Dataset: indian_spices (GitHub, lipika1911/mp). Classes: caraway seeds, cinnamon stick, cloves, coriander seeds, cumin seeds, dry ginger, dry red chilly, fennel seeds, green cardamom, nutmeg, star anise, stone flowers.

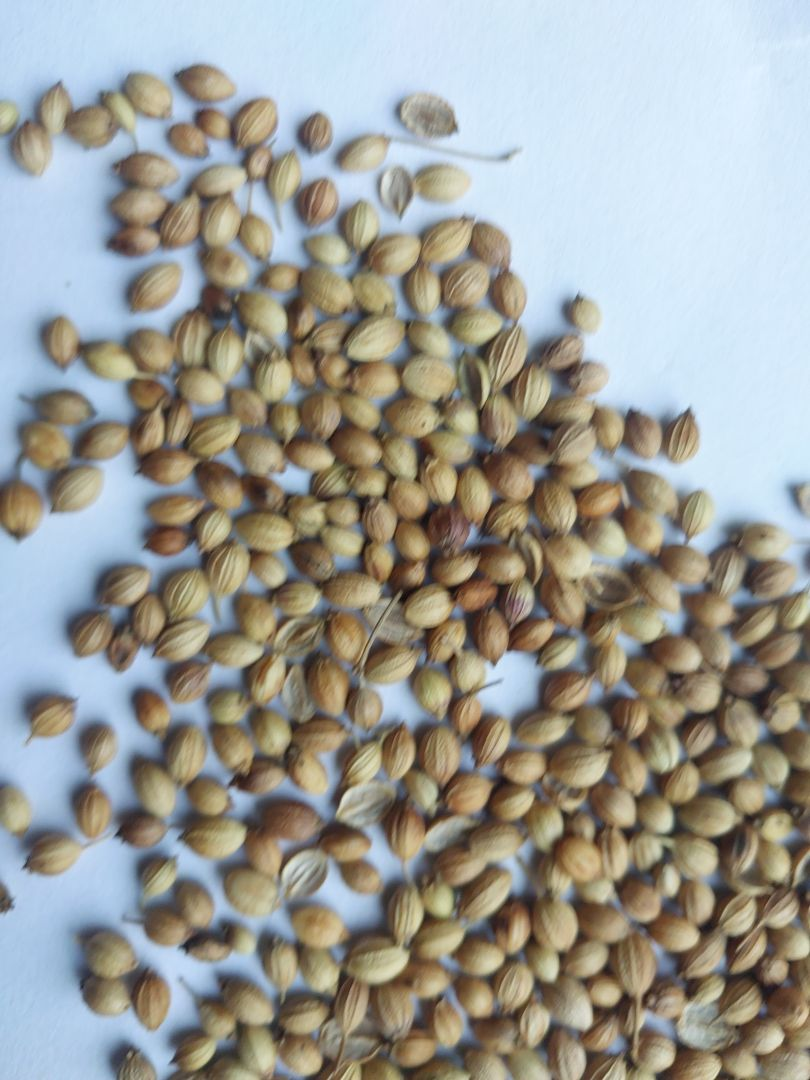
Label: coriander seeds

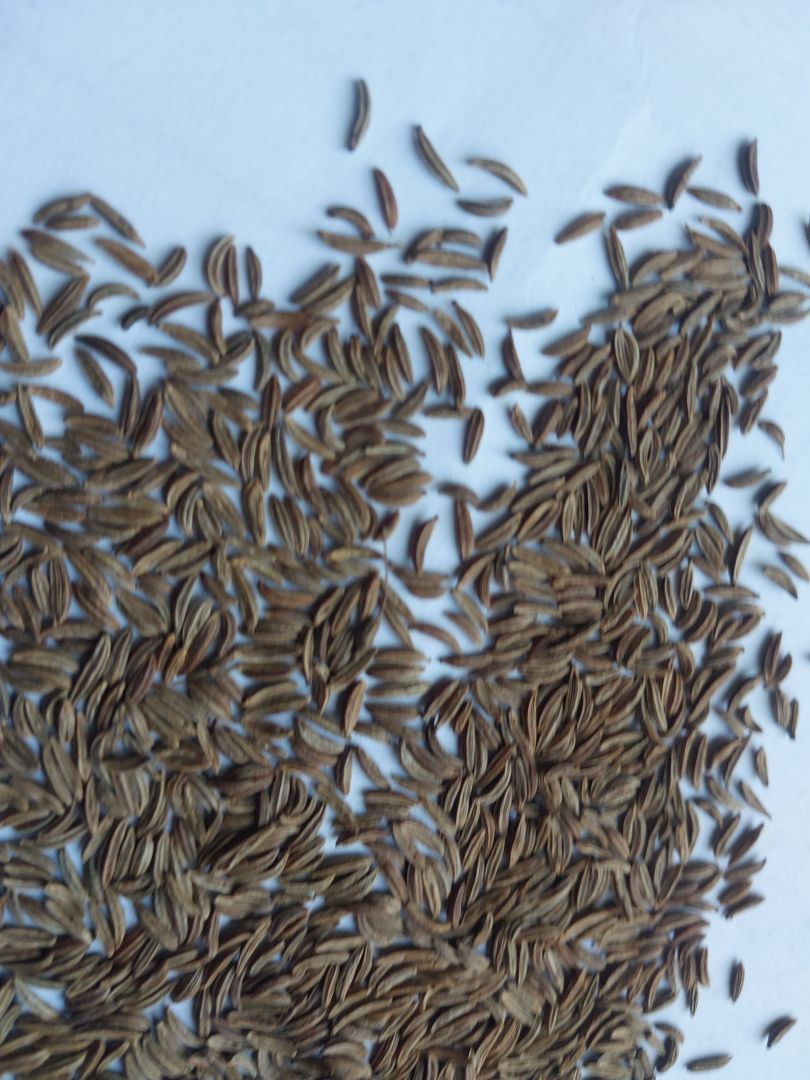
Label: caraway seeds

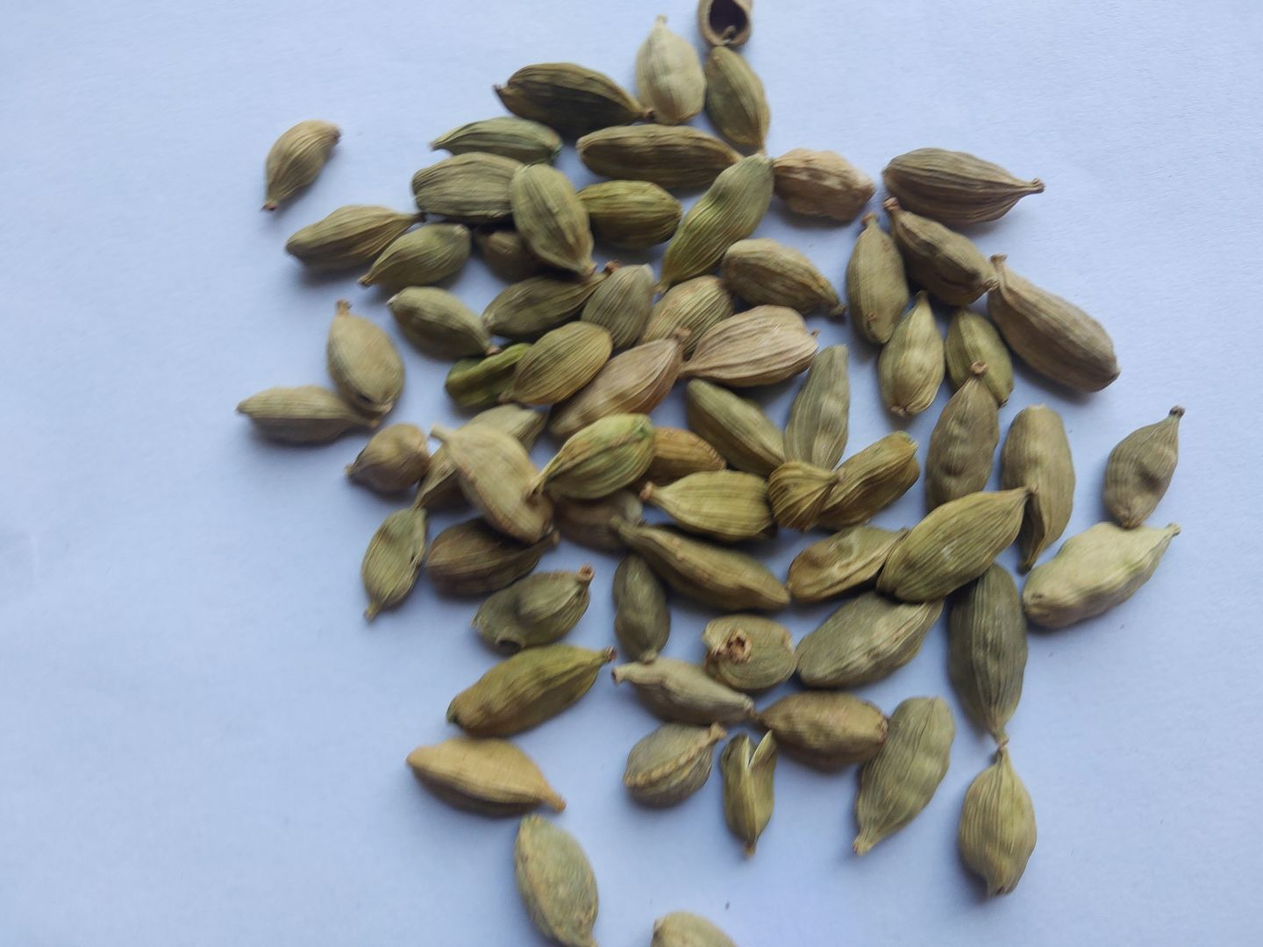
Label: green cardamom

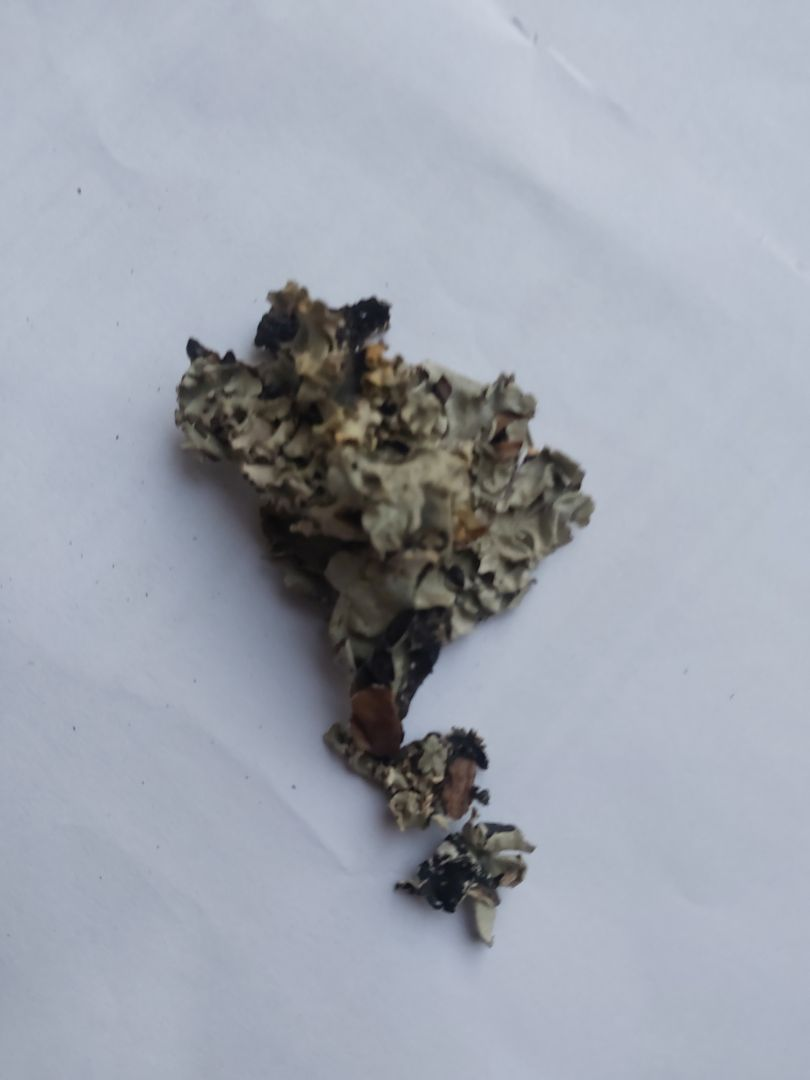
Label: stone flowers

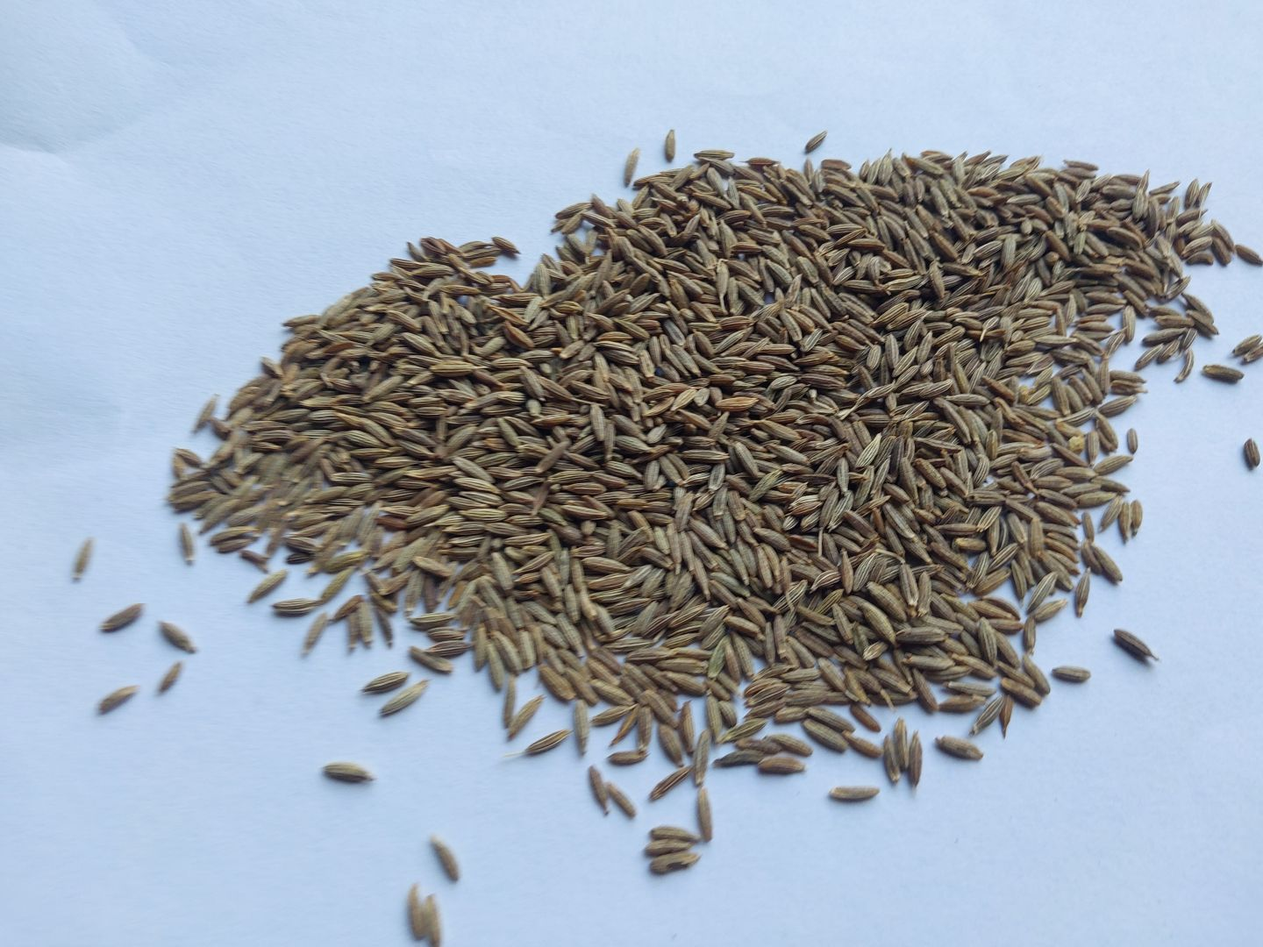
Label: cumin seeds

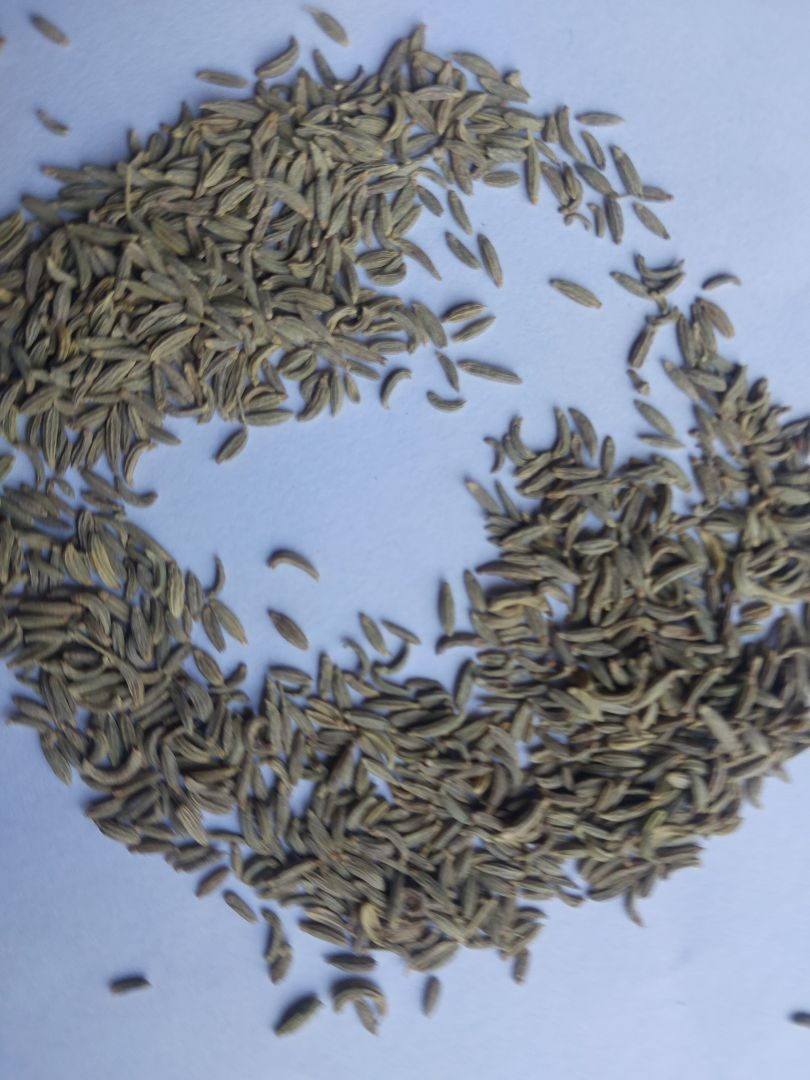
Label: fennel seeds
